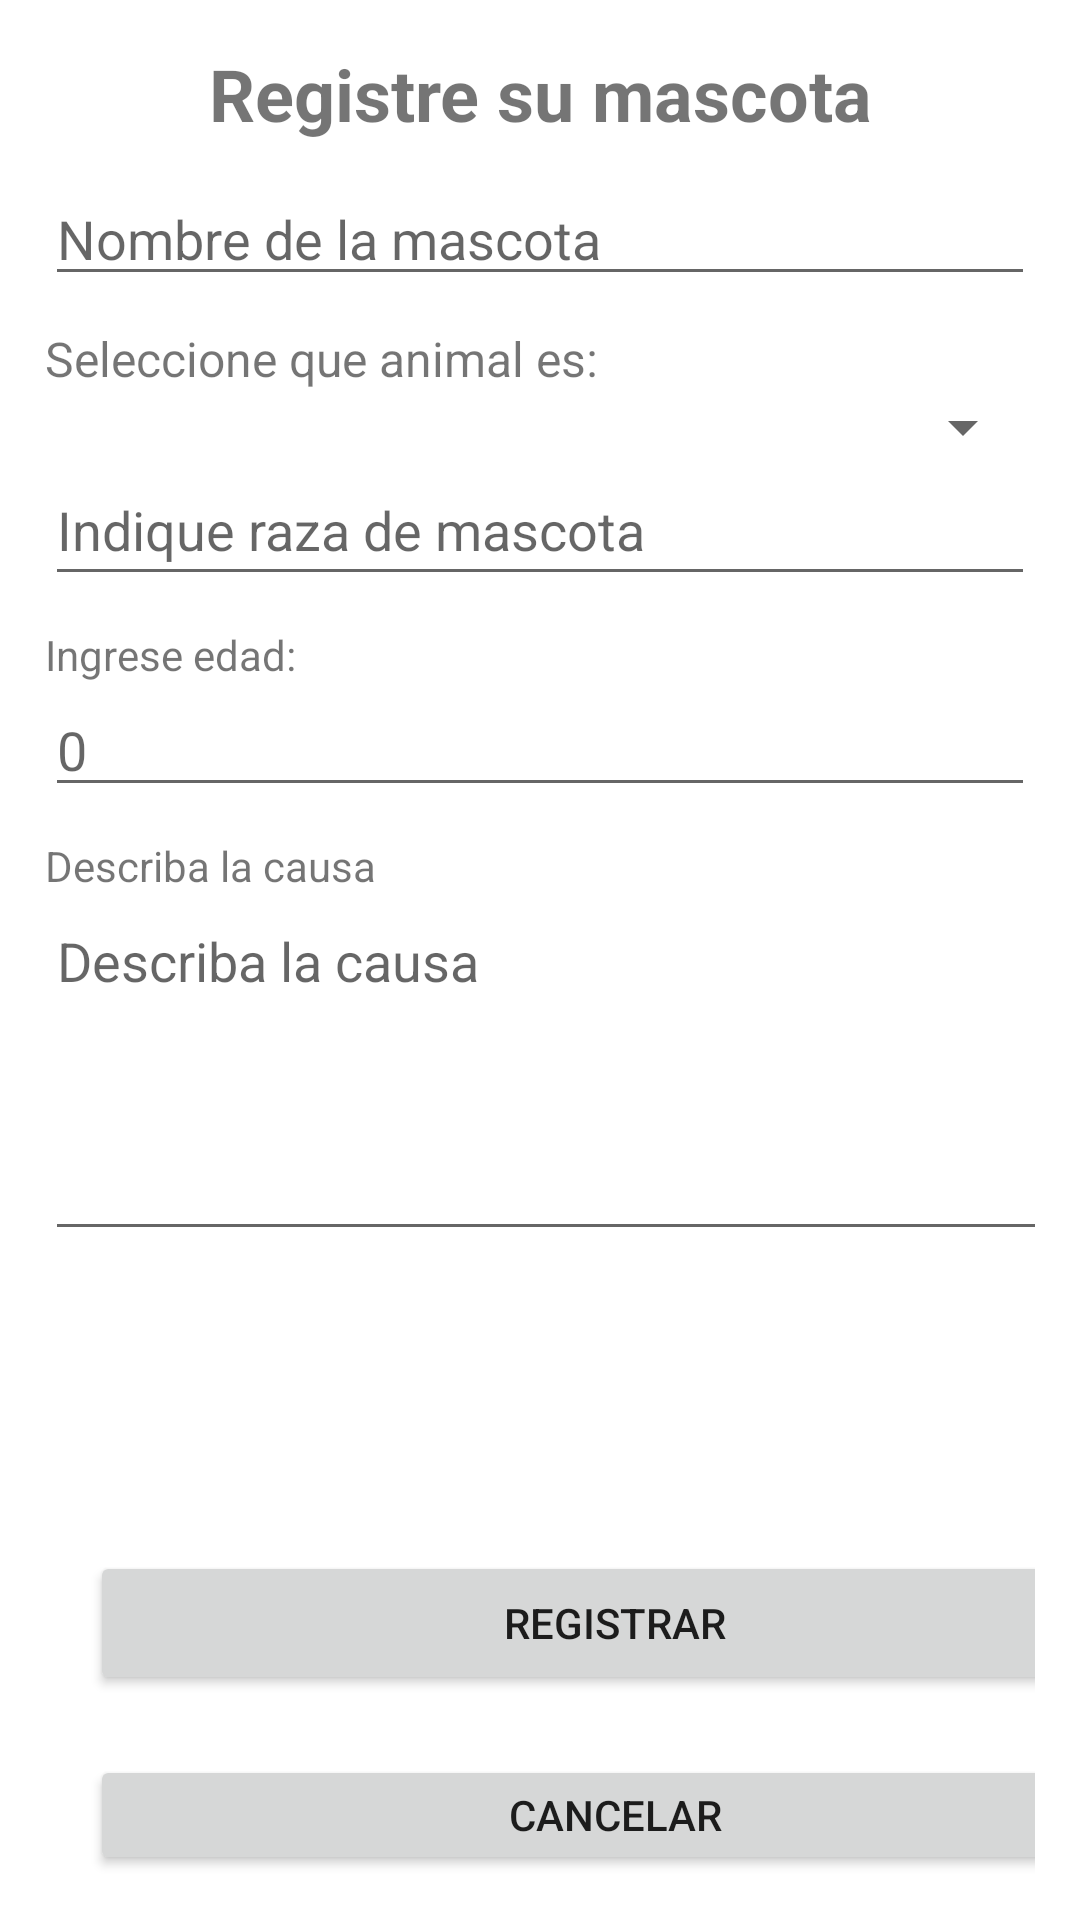

The Android layout XML behind this screen, and the referenced resources:
<!-- AndroidManifest.xml: application theme Theme.VeterinariaTP -->
<!-- res/layout/activity_register.xml -->
<?xml version="1.0" encoding="utf-8"?>
<androidx.constraintlayout.widget.ConstraintLayout xmlns:android="http://schemas.android.com/apk/res/android"
    xmlns:app="http://schemas.android.com/apk/res-auto"
    xmlns:tools="http://schemas.android.com/tools"
    android:layout_width="match_parent"
    android:layout_height="match_parent"
    tools:context=".RegisterActivity">

    <LinearLayout
        android:layout_width="match_parent"
        android:layout_height="match_parent"
        android:orientation="vertical"
        android:padding="15dp">

        <TextView
            android:id="@+id/regTitle"
            android:layout_width="match_parent"
            android:layout_height="wrap_content"
            android:paddingBottom="10dp"
            android:text="@string/registre_su_mascota"
            android:textAlignment="center"
            android:textSize="24sp"
            android:textStyle="bold" />

        <EditText
            android:id="@+id/regNombre"
            android:layout_width="match_parent"
            android:layout_height="wrap_content"
            android:autofillHints=""
            android:ems="10"
            android:hint="@string/nombre_de_la_mascota"
            android:inputType="textPersonName" />

        <TextView
            android:id="@+id/regTypeLabel"
            android:layout_width="match_parent"
            android:layout_height="wrap_content"
            android:paddingTop="10dp"
            android:text="@string/seleccione_que_animal_es"
            android:textSize="16sp" />

        <Spinner
            android:id="@+id/regTypeOpt"
            android:layout_width="match_parent"
            android:layout_height="wrap_content" />

        <EditText
            android:id="@+id/regRaze"
            android:layout_width="match_parent"
            android:layout_height="wrap_content"
            android:autofillHints=""
            android:ems="10"
            android:hint="@string/indique_raza_de_mascota"
            android:inputType="textPersonName"
            android:paddingTop="10dp"
            android:paddingBottom="10dp" />

        <TextView
            android:id="@+id/regAgeLabel"
            android:layout_width="match_parent"
            android:layout_height="wrap_content"
            android:paddingTop="10dp"
            android:text="@string/ingrese_edad" />

        <EditText
            android:id="@+id/regAge"
            android:layout_width="match_parent"
            android:layout_height="wrap_content"
            android:autofillHints=""
            android:ems="10"
            android:hint="@string/edad_default"
            android:inputType="number" />

        <TextView
            android:id="@+id/regDescripLabel"
            android:layout_width="match_parent"
            android:layout_height="wrap_content"
            android:paddingTop="10dp"
            android:text="@string/describa_la_causa" />

        <EditText
            android:id="@+id/regDescrip"
            android:layout_width="382dp"
            android:layout_height="119dp"
            android:ems="10"
            android:gravity="start|top"
            android:hint="@string/describa_la_causa"
            android:inputType="textMultiLine"
            android:autofillHints="" />

        <Button
            android:id="@+id/regBtnConfirm"
            android:layout_width="350dp"
            android:layout_height="wrap_content"
            android:layout_gravity="bottom|right|left"
            android:layout_marginStart="15dp"
            android:layout_marginLeft="10dp"
            android:layout_marginTop="100dp"
            android:layout_marginEnd="303dp"
            android:layout_marginRight="10dp"
            android:text="@string/registrar"
            android:textAlignment="center"
            app:layout_constraintEnd_toEndOf="parent"
            app:layout_constraintStart_toStartOf="parent" />

        <Button
            android:id="@+id/regBtnCancel"
            android:layout_width="350dp"
            android:layout_height="wrap_content"
            android:layout_marginStart="15dp"
            android:layout_marginLeft="10dp"
            android:layout_marginTop="20dp"
            android:layout_marginRight="10dp"
            android:text="@string/cancelar" />
    </LinearLayout>

</androidx.constraintlayout.widget.ConstraintLayout>
<!-- resources referenced by this layout -->
<resources>
  <string name="cancelar">Cancelar</string>
  <string name="describa_la_causa">Describa la causa</string>
  <string name="edad_default">0</string>
  <string name="indique_raza_de_mascota">Indique raza de mascota</string>
  <string name="ingrese_edad">Ingrese edad:</string>
  <string name="nombre_de_la_mascota">Nombre de la mascota</string>
  <string name="registrar">Registrar</string>
  <string name="registre_su_mascota">Registre su mascota</string>
  <string name="seleccione_que_animal_es">Seleccione que animal es:</string>
  <style name="Theme.VeterinariaTP" parent="Theme.MaterialComponents.DayNight.DarkActionBar">
          
          <item name="colorPrimary">@color/purple_500</item>
          <item name="colorPrimaryVariant">@color/purple_700</item>
          <item name="colorOnPrimary">@color/white</item>
          
          <item name="colorSecondary">@color/teal_200</item>
          <item name="colorSecondaryVariant">@color/teal_700</item>
          <item name="colorOnSecondary">@color/black</item>
          
          <item name="android:statusBarColor" tools:targetApi="l">?attr/colorPrimaryVariant</item>
          
      </style>
  <!-- not gathered from this repository: default colours our renderer supplied (Android Studio template values) -->
  <color name="purple_500">#FF6200EE</color>
  <color name="purple_700">#FF3700B3</color>
  <color name="teal_200">#FF03DAC5</color>
  <color name="teal_700">#FF018786</color>
  <color name="black">#FF000000</color>
  <color name="white">#FFFFFFFF</color>
</resources>
